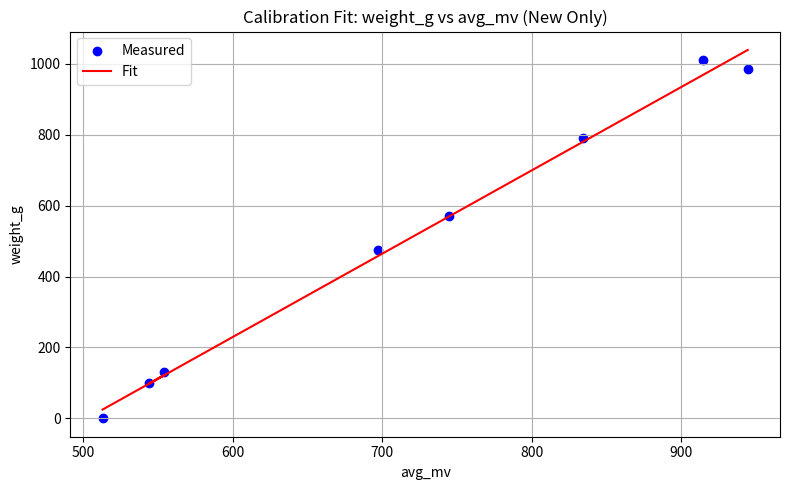

Recreate this plot in Python.
import numpy as np
import pandas as pd
import matplotlib.pyplot as plt

# User's new measurement series ONLY
cal = pd.DataFrame([
    [0.000, 1488, 512, 1488.07, 512.87],
    [130.000, 1617, 554, 1617.27, 554.23],
    [100.000, 1586, 544, 1586.03, 544.20],
    [475.000, 2061, 697, 2061.93, 697.17],
    [570.000, 2206, 744, 2206.00, 744.93],
    [790.000, 2481, 834, 2481.17, 834.30],
    [1010.000, 2732, 914, 2732.70, 914.80],
    [985.000, 2823, 944, 2823.90, 944.67]
], columns=["weight_g", "raw", "mv", "avg_raw", "avg_mv"])



[
    [570.000, 1301, 451, 1301.57, 451.77],
    [1010.000, 1343, 465, 1343.67, 465.77],
    [985.000, 1993, 677, 1993.70, 677.23],
    [0.000, 1365, 473, 1365.17, 473.30],
    [95.000, 1425, 493, 1425.13, 493.27],
]
# Linear fit: weight_g = slope * avg_mv + intercept
slope, intercept = np.polyfit(cal["avg_mv"], cal["weight_g"], 1)
print(f"slope = {slope:.6f}, intercept = {intercept:.2f}")

# Calculate TARE_MV for empty spool (e.g., 247g)
empty_spool_weight = 247
TARE_MV = (empty_spool_weight - intercept) / slope
print(f"TARE_MV for {empty_spool_weight}g spool: {TARE_MV:.2f} mV")

# Fit analysis
predicted = slope * cal["avg_mv"] + intercept
residuals = cal["weight_g"] - predicted

r2 = 1 - np.sum(residuals**2) / np.sum((cal["weight_g"] - cal["weight_g"].mean())**2)
print(f"R^2 = {r2:.4f}")
print("Residuals:")
for i, res in enumerate(residuals):
    print(f"  Point {i+1}: {res:.2f} g")

# Plot
plt.figure(figsize=(8,5))
plt.scatter(cal["avg_mv"], cal["weight_g"], label="Measured", color="blue")
plt.plot(cal["avg_mv"], predicted, label="Fit", color="red")
plt.xlabel("avg_mv")
plt.ylabel("weight_g")
plt.title("Calibration Fit: weight_g vs avg_mv (New Only)")
plt.legend()
plt.grid(True)
plt.tight_layout()
plt.show()
